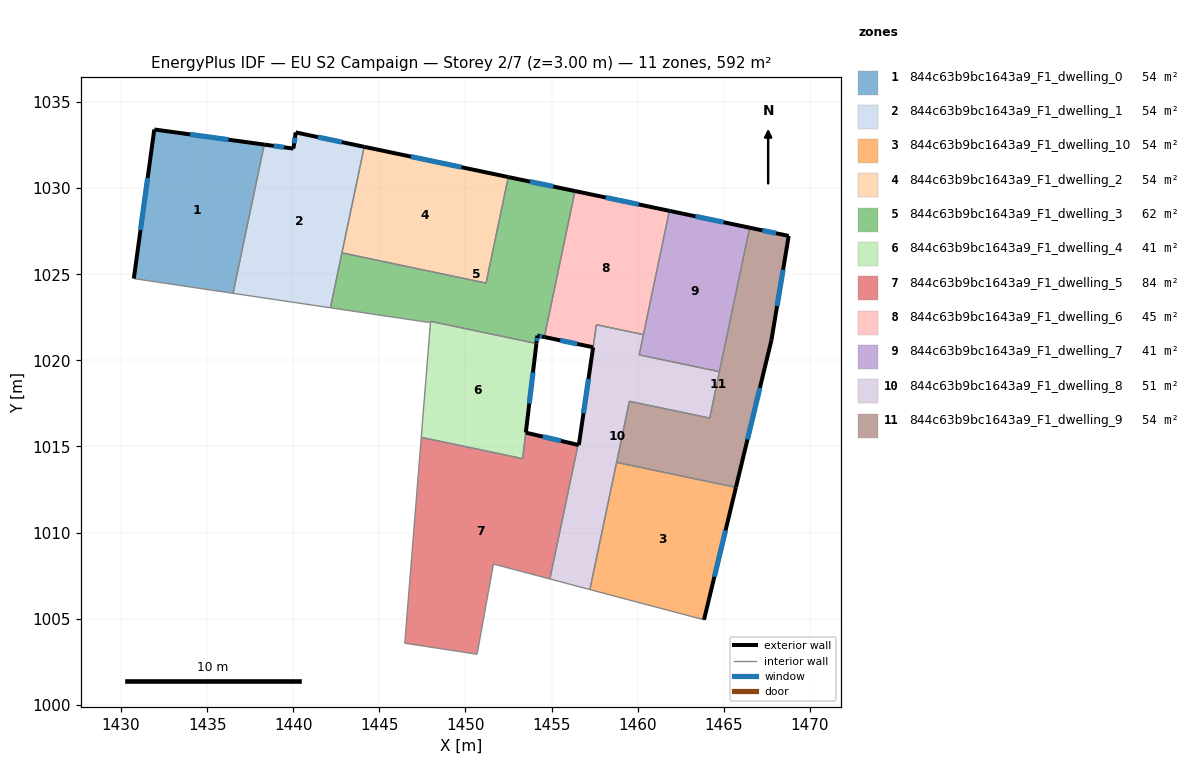
=== STOREY PLAN SPEC (per zone: floor XY polygon, exterior-wall plan segments, windows/doors) ===
zone 1: 844c63b9bc1643a9_F1_dwelling_0  (53.8 m²)
  floor: (1438.31, 1032.53) (1436.50, 1023.89) (1430.74, 1024.75) (1431.93, 1033.41)
  exterior wall: (1431.93, 1033.41) – (1430.74, 1024.75)  [8.7 m]
    window: (1431.54, 1030.59) – (1431.12, 1027.57)  [3.2 m²]
  exterior wall: (1438.31, 1032.53) – (1431.93, 1033.41)  [6.4 m]
    window: (1436.24, 1032.82) – (1434.00, 1033.12)  [2.4 m²]
  interior walls: 2
zone 2: 844c63b9bc1643a9_F1_dwelling_1  (53.8 m²)
  floor: (1444.12, 1032.40) (1442.16, 1023.05) (1436.50, 1023.89) (1438.31, 1032.53) (1440.01, 1032.30) (1440.14, 1033.24)
  exterior wall: (1440.14, 1033.24) – (1440.01, 1032.30)  [0.9 m]
    window: (1440.10, 1032.93) – (1440.05, 1032.61)  [0.3 m²]
  exterior wall: (1444.12, 1032.40) – (1440.14, 1033.24)  [4.1 m]
    window: (1442.83, 1032.68) – (1441.43, 1032.97)  [1.5 m²]
  exterior wall: (1440.01, 1032.30) – (1438.31, 1032.53)  [1.7 m]
    window: (1439.46, 1032.38) – (1438.86, 1032.46)  [0.6 m²]
  interior walls: 4
zone 3: 844c63b9bc1643a9_F1_dwelling_10  (53.8 m²)
  floor: (1465.71, 1012.62) (1463.86, 1004.93) (1457.23, 1006.69) (1458.78, 1014.07)
  exterior wall: (1463.86, 1004.93) – (1465.71, 1012.62)  [7.9 m]
    window: (1464.46, 1007.43) – (1465.11, 1010.12)  [2.9 m²]
  interior walls: 3
zone 4: 844c63b9bc1643a9_F1_dwelling_2  (53.8 m²)
  floor: (1452.49, 1030.65) (1451.20, 1024.49) (1442.83, 1026.24) (1444.12, 1032.40)
  exterior wall: (1452.49, 1030.65) – (1444.12, 1032.40)  [8.6 m]
    window: (1449.77, 1031.22) – (1446.84, 1031.83)  [3.1 m²]
  interior walls: 3
zone 5: 844c63b9bc1643a9_F1_dwelling_3  (61.7 m²)
  floor: (1456.36, 1029.83) (1454.58, 1021.36) (1454.18, 1021.44) (1454.12, 1020.98) (1447.97, 1022.27) (1447.97, 1022.19) (1447.84, 1022.21) (1442.16, 1023.05) (1442.83, 1026.24) (1451.20, 1024.49) (1452.49, 1030.65)
  exterior wall: (1456.36, 1029.83) – (1452.49, 1030.65)  [4.0 m]
    window: (1455.10, 1030.10) – (1453.75, 1030.38)  [1.5 m²]
  exterior wall: (1454.18, 1021.44) – (1454.58, 1021.36)  [0.4 m]
    window: (1454.31, 1021.41) – (1454.45, 1021.38)  [0.2 m²]
  exterior wall: (1454.12, 1020.98) – (1454.18, 1021.44)  [0.5 m]
    window: (1454.14, 1021.13) – (1454.16, 1021.29)  [0.2 m²]
  interior walls: 8
zone 6: 844c63b9bc1643a9_F1_dwelling_4  (41.3 m²)
  floor: (1454.12, 1020.98) (1453.32, 1014.29) (1449.54, 1015.09) (1449.24, 1015.15) (1447.43, 1015.53) (1447.97, 1022.19) (1447.98, 1022.27)
  exterior wall: (1453.51, 1015.80) – (1454.12, 1020.98)  [5.2 m]
    window: (1453.71, 1017.49) – (1453.92, 1019.30)  [1.9 m²]
  interior walls: 7
zone 7: 844c63b9bc1643a9_F1_dwelling_5  (84.0 m²)
  floor: (1456.54, 1015.09) (1454.90, 1007.30) (1451.81, 1008.12) (1451.63, 1008.17) (1450.68, 1002.93) (1446.48, 1003.57) (1447.44, 1015.53) (1449.24, 1015.15) (1449.54, 1015.09) (1453.32, 1014.29) (1453.51, 1015.80)
  exterior wall: (1456.54, 1015.09) – (1453.51, 1015.80)  [3.1 m]
    window: (1455.55, 1015.32) – (1454.49, 1015.57)  [1.1 m²]
  interior walls: 10
zone 8: 844c63b9bc1643a9_F1_dwelling_6  (44.9 m²)
  floor: (1461.85, 1028.68) (1460.34, 1021.50) (1457.61, 1022.07) (1457.42, 1020.76) (1454.58, 1021.36) (1456.36, 1029.83)
  exterior wall: (1461.85, 1028.68) – (1456.36, 1029.83)  [5.6 m]
    window: (1460.06, 1029.06) – (1458.15, 1029.46)  [2.1 m²]
  exterior wall: (1454.58, 1021.36) – (1457.42, 1020.76)  [2.9 m]
    window: (1455.51, 1021.16) – (1456.50, 1020.95)  [1.1 m²]
  interior walls: 4
zone 9: 844c63b9bc1643a9_F1_dwelling_7  (40.7 m²)
  floor: (1466.51, 1027.71) (1464.75, 1019.34) (1460.10, 1020.32) (1460.34, 1021.50) (1461.85, 1028.68)
  exterior wall: (1466.51, 1027.71) – (1461.85, 1028.68)  [4.8 m]
    window: (1464.99, 1028.02) – (1463.36, 1028.37)  [1.7 m²]
  interior walls: 4
zone 10: 844c63b9bc1643a9_F1_dwelling_8  (50.5 m²)
  floor: (1464.75, 1019.34) (1464.19, 1016.64) (1459.53, 1017.62) (1457.23, 1006.69) (1454.90, 1007.30) (1456.54, 1015.09) (1456.59, 1015.08) (1457.42, 1020.76) (1457.61, 1022.07) (1460.34, 1021.49) (1460.10, 1020.32)
  exterior wall: (1456.59, 1015.08) – (1456.54, 1015.09)  [0.0 m]
  exterior wall: (1457.42, 1020.75) – (1456.59, 1015.08)  [5.7 m]
    window: (1457.15, 1018.91) – (1456.86, 1016.93)  [2.1 m²]
  interior walls: 10
zone 11: 844c63b9bc1643a9_F1_dwelling_9  (53.8 m²)
  floor: (1468.78, 1027.23) (1467.78, 1021.19) (1465.71, 1012.62) (1458.78, 1014.07) (1459.53, 1017.62) (1464.19, 1016.64) (1466.51, 1027.71)
  exterior wall: (1468.78, 1027.23) – (1466.51, 1027.71)  [2.3 m]
    window: (1468.04, 1027.38) – (1467.25, 1027.55)  [0.8 m²]
  exterior wall: (1467.78, 1021.19) – (1468.78, 1027.23)  [6.1 m]
    window: (1468.10, 1023.15) – (1468.45, 1025.26)  [2.2 m²]
  exterior wall: (1465.71, 1012.62) – (1467.78, 1021.19)  [8.8 m]
    window: (1466.38, 1015.41) – (1467.11, 1018.40)  [3.2 m²]
  interior walls: 5

=== DERIVED (storey summary) ===
Building: EU S2 Campaign
Storey: 2 of 7  (floor level z = 3.00 m)
Storey gross floor area: 592.2 m²
Zones on this storey: 11
  - 844c63b9bc1643a9_F1_dwelling_0: floor 53.8 m²; exterior wall 15.2 m (45.6 m²); 2 window(s) 5.6 m²; WWR 12.2%
  - 844c63b9bc1643a9_F1_dwelling_1: floor 53.8 m²; exterior wall 6.7 m (20.2 m²); 3 window(s) 2.5 m²; WWR 12.2%
  - 844c63b9bc1643a9_F1_dwelling_10: floor 53.8 m²; exterior wall 7.9 m (23.7 m²); 1 window(s) 2.9 m²; WWR 12.2%
  - 844c63b9bc1643a9_F1_dwelling_2: floor 53.8 m²; exterior wall 8.6 m (25.7 m²); 1 window(s) 3.1 m²; WWR 12.2%
  - 844c63b9bc1643a9_F1_dwelling_3: floor 61.7 m²; exterior wall 4.8 m (14.5 m²); 3 window(s) 1.8 m²; WWR 12.2%
  - 844c63b9bc1643a9_F1_dwelling_4: floor 41.3 m²; exterior wall 5.2 m (15.6 m²); 1 window(s) 1.9 m²; WWR 12.2%
  - 844c63b9bc1643a9_F1_dwelling_5: floor 84.0 m²; exterior wall 3.1 m (9.3 m²); 1 window(s) 1.1 m²; WWR 12.2%
  - 844c63b9bc1643a9_F1_dwelling_6: floor 44.9 m²; exterior wall 8.5 m (25.5 m²); 2 window(s) 3.1 m²; WWR 12.2%
  - 844c63b9bc1643a9_F1_dwelling_7: floor 40.7 m²; exterior wall 4.8 m (14.3 m²); 1 window(s) 1.7 m²; WWR 12.2%
  - 844c63b9bc1643a9_F1_dwelling_8: floor 50.5 m²; exterior wall 5.8 m (17.4 m²); 1 window(s) 2.1 m²; WWR 12.1%
  - 844c63b9bc1643a9_F1_dwelling_9: floor 53.8 m²; exterior wall 17.3 m (51.8 m²); 3 window(s) 6.3 m²; WWR 12.2%
Zone adjacency (shared interzone walls):
  - 844c63b9bc1643a9_F1_dwelling_0 ↔ 844c63b9bc1643a9_F1_dwelling_1
  - 844c63b9bc1643a9_F1_dwelling_1 ↔ 844c63b9bc1643a9_F1_dwelling_2
  - 844c63b9bc1643a9_F1_dwelling_1 ↔ 844c63b9bc1643a9_F1_dwelling_3
  - 844c63b9bc1643a9_F1_dwelling_10 ↔ 844c63b9bc1643a9_F1_dwelling_8
  - 844c63b9bc1643a9_F1_dwelling_10 ↔ 844c63b9bc1643a9_F1_dwelling_9
  - 844c63b9bc1643a9_F1_dwelling_2 ↔ 844c63b9bc1643a9_F1_dwelling_3
  - 844c63b9bc1643a9_F1_dwelling_3 ↔ 844c63b9bc1643a9_F1_dwelling_4
  - 844c63b9bc1643a9_F1_dwelling_3 ↔ 844c63b9bc1643a9_F1_dwelling_6
  - 844c63b9bc1643a9_F1_dwelling_4 ↔ 844c63b9bc1643a9_F1_dwelling_5
  - 844c63b9bc1643a9_F1_dwelling_5 ↔ 844c63b9bc1643a9_F1_dwelling_8
  - 844c63b9bc1643a9_F1_dwelling_6 ↔ 844c63b9bc1643a9_F1_dwelling_7
  - 844c63b9bc1643a9_F1_dwelling_6 ↔ 844c63b9bc1643a9_F1_dwelling_8
  - 844c63b9bc1643a9_F1_dwelling_7 ↔ 844c63b9bc1643a9_F1_dwelling_8
  - 844c63b9bc1643a9_F1_dwelling_7 ↔ 844c63b9bc1643a9_F1_dwelling_9
  - 844c63b9bc1643a9_F1_dwelling_8 ↔ 844c63b9bc1643a9_F1_dwelling_9